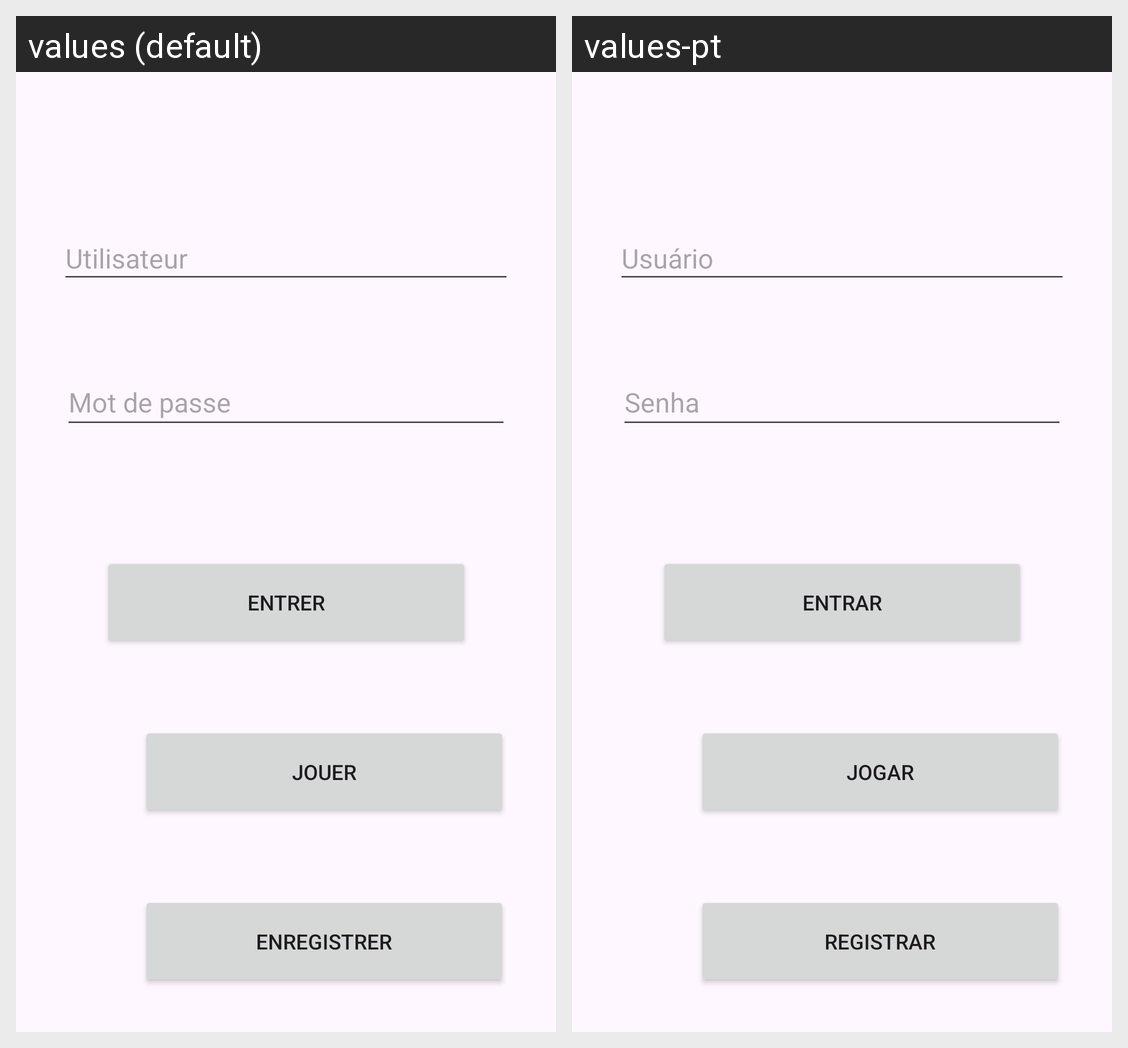

Locale-by-locale string values for the Android screen shown in this grid:
Android screen res/layout/activity_main.xml rendered under 2 locales, left to right: values (default), values-pt. Device: Nexus 5 (rendered at 1080×1920; each locale shown at half size, 540×960, under a caption strip naming it); theme Theme.Projet_Final_Pendu.
Strings drawn on this screen, with the default value and each locale's value (text and hints the layout hard-codes, and strings that could not be matched under every locale, appear in the picture but are not listed):

txtUtilisateurLogin
  values: Utilisateur
  values-pt: Usuário

txtMotPasseLogin
  values: Mot de passe
  values-pt: Senha

btnEnregistrerUtilisateurLogin
  values: Enregistrer
  values-pt: Registrar

btnJouerLogin
  values: Jouer
  values-pt: Jogar

btnEntrerLogin
  values: Entrer
  values-pt: Entrar
